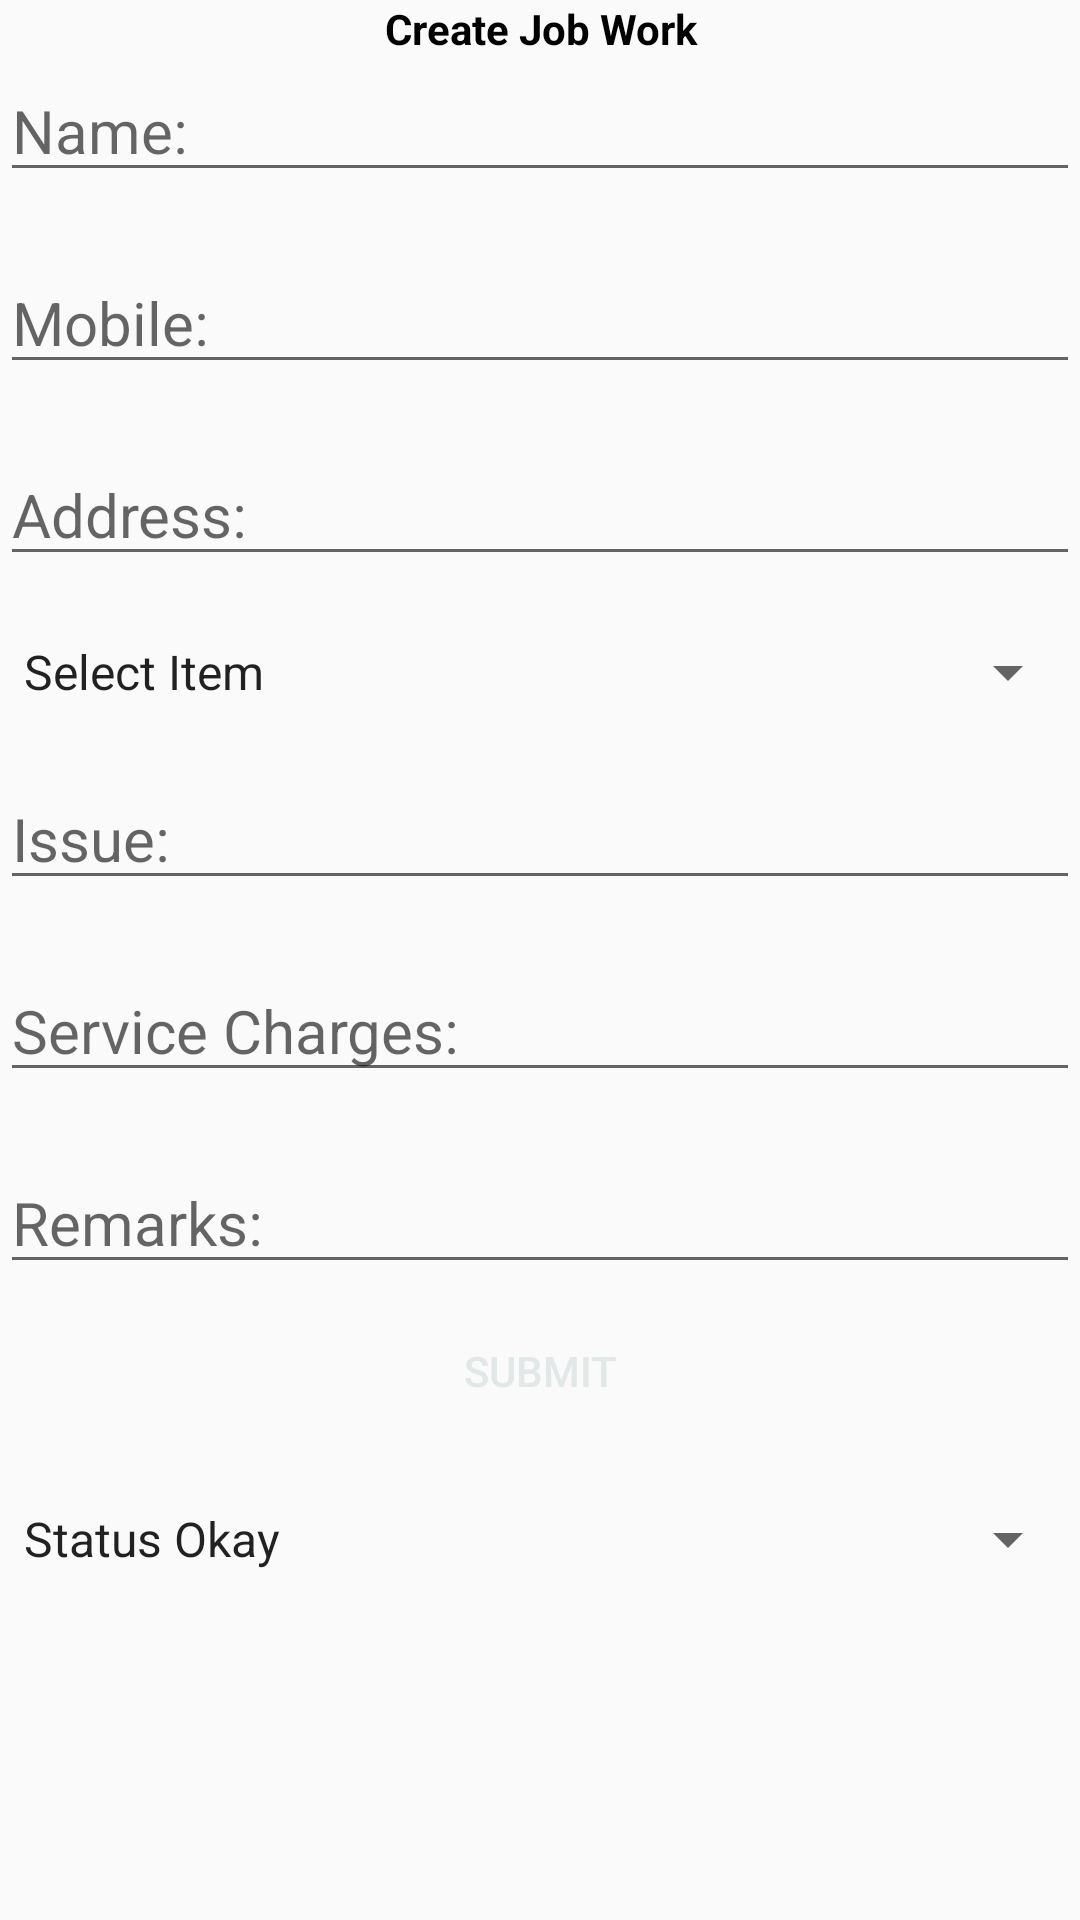

The Android layout XML behind this screen, and the referenced resources:
<!-- AndroidManifest.xml: application theme AppTheme -->
<!-- res/layout/activity_add_lead.xml -->
<?xml version="1.0" encoding="utf-8"?>
<RelativeLayout xmlns:android="http://schemas.android.com/apk/res/android"
    xmlns:app="http://schemas.android.com/apk/res-auto"
    xmlns:tools="http://schemas.android.com/tools"
    android:layout_width="match_parent"
    android:layout_height="match_parent"
    tools:context=".addLead">
<TextView
    android:id="@+id/headertitle"
    android:text="Create Job Work"
    android:textAlignment="center"
    android:layout_width="match_parent"
    android:layout_height="wrap_content"
    android:textColor="#000"
    android:textStyle="bold"
    android:gravity="center_horizontal" />
    <EditText
        android:layout_width="match_parent"
        android:layout_height="wrap_content"
        android:textSize="20sp"
        android:hint="Name:"
        android:id="@+id/edtCust_Name"
        android:layout_marginTop="20dp"
        android:inputType="textPersonName"
        />
    <EditText
        android:layout_below="@id/edtCust_Name"
        android:layout_width="match_parent"
        android:layout_height="wrap_content"
        android:textSize="20sp"
        android:hint="Mobile:"
        android:id="@+id/edtCust_mobile"
        android:layout_marginTop="20dp"
        android:inputType="phone"
        />
    <EditText
        android:layout_below="@id/edtCust_mobile"
        android:layout_width="match_parent"
        android:layout_height="wrap_content"
        android:textSize="20sp"
        android:hint="Address:"
        android:id="@+id/edtCust_address"
        android:layout_marginTop="20dp"
        android:inputType="textPersonName"
        />
    <Spinner
        android:layout_marginTop="20dp"
        android:layout_below="@id/edtCust_address"
        android:id="@+id/spinner_items"
        android:layout_width="match_parent"
        android:layout_height="wrap_content"
        android:entries="@array/Item_group"
        android:scrollbarSize="20dp"
        />

    <EditText
        android:layout_below="@id/spinner_items"
        android:layout_width="match_parent"
        android:layout_height="wrap_content"
        android:textSize="20sp"
        android:hint="Issue:"
        android:id="@+id/edtIssue"
        android:layout_marginTop="20dp"
        android:inputType="textPersonName"
        />
    <EditText
        android:layout_below="@id/edtIssue"
        android:layout_width="match_parent"
        android:layout_height="wrap_content"
        android:textSize="20sp"
        android:hint="Service Charges:"
        android:id="@+id/edtService_charge"
        android:layout_marginTop="20dp"
        android:inputType="textPersonName"
        />
    <EditText
        android:layout_below="@id/edtService_charge"
        android:layout_width="match_parent"
        android:layout_height="wrap_content"
        android:textSize="20sp"
        android:hint="Remarks:"
        android:id="@+id/edtRemarks"
        android:layout_marginTop="20dp"
        android:inputType="textPersonName"
        />

<Button
    android:layout_marginTop="5dp"
    android:layout_below="@id/edtRemarks"
    android:id="@+id/btn_submit"
    android:layout_width="match_parent"
    android:layout_height="wrap_content"
    android:background="@drawable/sub_btn"
    android:layout_marginLeft="5dp"
    android:layout_marginRight="5dp"
    android:text="Submit"
    android:textColor="@color/colorBtn"
    />
    <Spinner
        android:layout_marginTop="20dp"
        android:id="@+id/spinner_status"
        android:layout_width="match_parent"
        android:layout_height="wrap_content"
        android:layout_below="@id/btn_submit"
        android:entries="@array/status"
        />

</RelativeLayout>
<!-- resources referenced by this layout -->
<resources>
  <array name="Item_group">
          <item>Select Item</item>
          <item>Laptop</item>
          <item>Desktop</item>
          <item>Printer</item>
          <item>CCTV</item>
          <item>Speakers</item>
          <item>Periperls Devices</item>
          <item>Others</item>
      </array>
  <array name="status">
          <item>Status Okay</item>
          <item>Pending</item>
          <item>Other</item>
  
      </array>
  <color name="colorBtn">#E1E8E7</color>
  <style name="AppTheme" parent="Theme.AppCompat.Light.DarkActionBar">
         
          
          <item name="colorPrimary">@color/colorPrimary</item>
          <item name="colorPrimaryDark">@color/colorPrimaryDark</item>
          <item name="colorAccent">@color/colorAccent</item>
      </style>
  <color name="colorPrimary">#6200EE</color>
  <color name="colorPrimaryDark">#3700B3</color>
  <color name="colorAccent">#03DAC5</color>
</resources>
